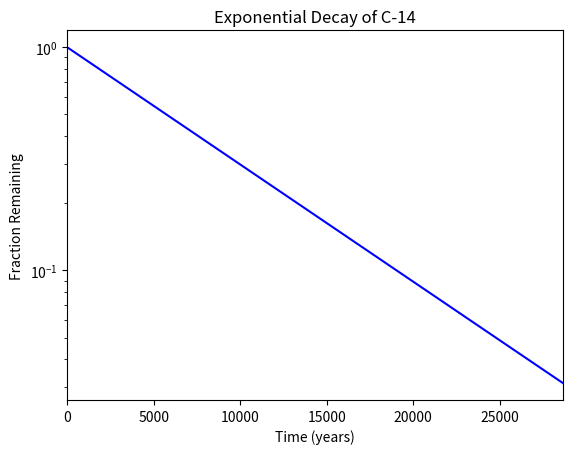

Recreate this plot in Python.
#!/usr/bin/env python3
import numpy as np
import matplotlib.pyplot as plt

x = np.arange(0, 28651, 5730)
r = np.log(0.5)
t = 5730
y = np.exp((r / t) * x)

plt.plot(x, y, 'b-')
plt.xlabel("Time (years)")
plt.ylabel("Fraction Remaining")
plt.title("Exponential Decay of C-14")
plt.yscale("log")
plt.axis([0, 28650, None, None])
plt.show()
